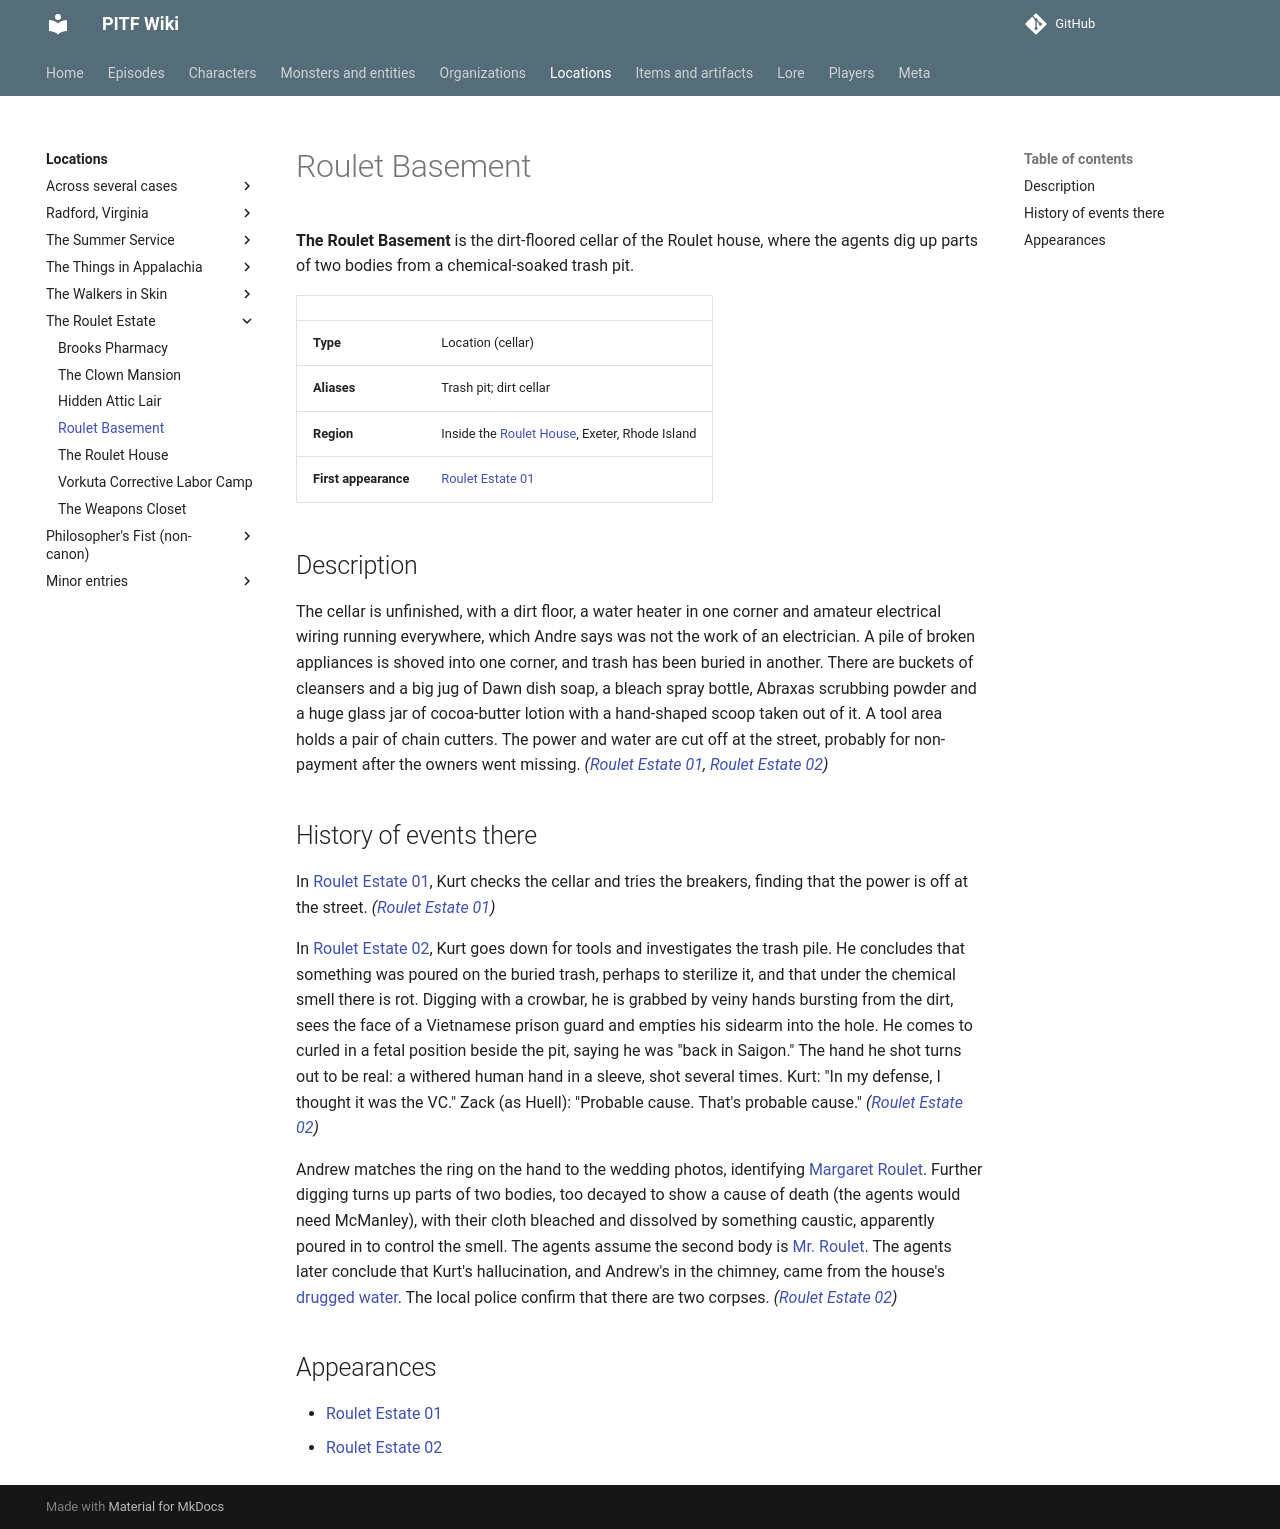

repository: AndreTInfante/pitf-wiki · page: locations/roulet-basement/index.html · generator: mkdocs

# Roulet Basement

**The Roulet Basement** is the dirt-floored cellar of the Roulet house, where the agents dig up parts of two bodies from a chemical-soaked trash pit.

| | |
|---|---|
| **Type** | Location (cellar) |
| **Aliases** | Trash pit; dirt cellar |
| **Region** | Inside the [Roulet House](roulet-house.md), Exeter, Rhode Island |
| **First appearance** | [Roulet Estate 01](../episodes/roulet-estate/01.md) |

## Description

The cellar is unfinished, with a dirt floor, a water heater in one corner and amateur electrical wiring running everywhere, which Andre says was not the work of an electrician. A pile of broken appliances is shoved into one corner, and trash has been buried in another. There are buckets of cleansers and a big jug of Dawn dish soap, a bleach spray bottle, Abraxas scrubbing powder and a huge glass jar of cocoa-butter lotion with a hand-shaped scoop taken out of it. A tool area holds a pair of chain cutters. The power and water are cut off at the street, probably for non-payment after the owners went missing. *([Roulet Estate 01](../episodes/roulet-estate/01.md), [Roulet Estate 02](../episodes/roulet-estate/02.md))*

## History of events there

In [Roulet Estate 01](../episodes/roulet-estate/01.md), Kurt checks the cellar and tries the breakers, finding that the power is off at the street. *([Roulet Estate 01](../episodes/roulet-estate/01.md))*

In [Roulet Estate 02](../episodes/roulet-estate/02.md), Kurt goes down for tools and investigates the trash pile. He concludes that something was poured on the buried trash, perhaps to sterilize it, and that under the chemical smell there is rot. Digging with a crowbar, he is grabbed by veiny hands bursting from the dirt, sees the face of a Vietnamese prison guard and empties his sidearm into the hole. He comes to curled in a fetal position beside the pit, saying he was "back in Saigon." The hand he shot turns out to be real: a withered human hand in a sleeve, shot several times. Kurt: "In my defense, I thought it was the VC." Zack (as Huell): "Probable cause. That's probable cause." *([Roulet Estate 02](../episodes/roulet-estate/02.md))*

Andrew matches the ring on the hand to the wedding photos, identifying [Margaret Roulet](../characters/margaret-roulet.md). Further digging turns up parts of two bodies, too decayed to show a cause of death (the agents would need McManley), with their cloth bleached and dissolved by something caustic, apparently poured in to control the smell. The agents assume the second body is [Mr. Roulet](../characters/mr-roulet.md). The agents later conclude that Kurt's hallucination, and Andrew's in the chimney, came from the house's [drugged water](../lore/drugged-water.md). The local police confirm that there are two corpses. *([Roulet Estate 02](../episodes/roulet-estate/02.md))*

## Appearances

- [Roulet Estate 01](../episodes/roulet-estate/01.md)
- [Roulet Estate 02](../episodes/roulet-estate/02.md)
